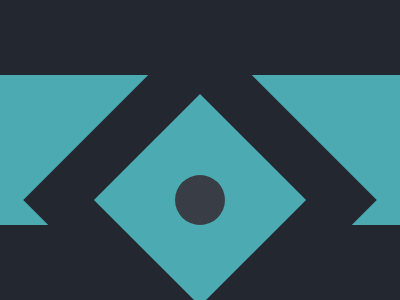

Here is a drawing made with CSS. Write the source that renders it.

<body bgcolor=#222730 style="margin:0">
  <div s0>
    <div s1>
      <div s2>
        <div c></div>
      </div>
    </div>
  </div>
  <style>
    div,
    body {
      display: flex;
      align-items: center;
      justify-content: center;
    }

    [s0] {
      width: 100%;
      height: 150px;
      background: #4CAAB3;
      flex-flow: wrap;
    }

    [s1] {
      width: 250px;
      height: 250px;
      background: #222730;
      transform: rotate(45deg)
    }

    [s2] {
      width: 150px;
      height: 150px;
      background: #4CAAB3;
    }

    [c] {
      width: 50px;
      height: 50px;
      border-radius: 50%;
      background: #393E46;
    }
